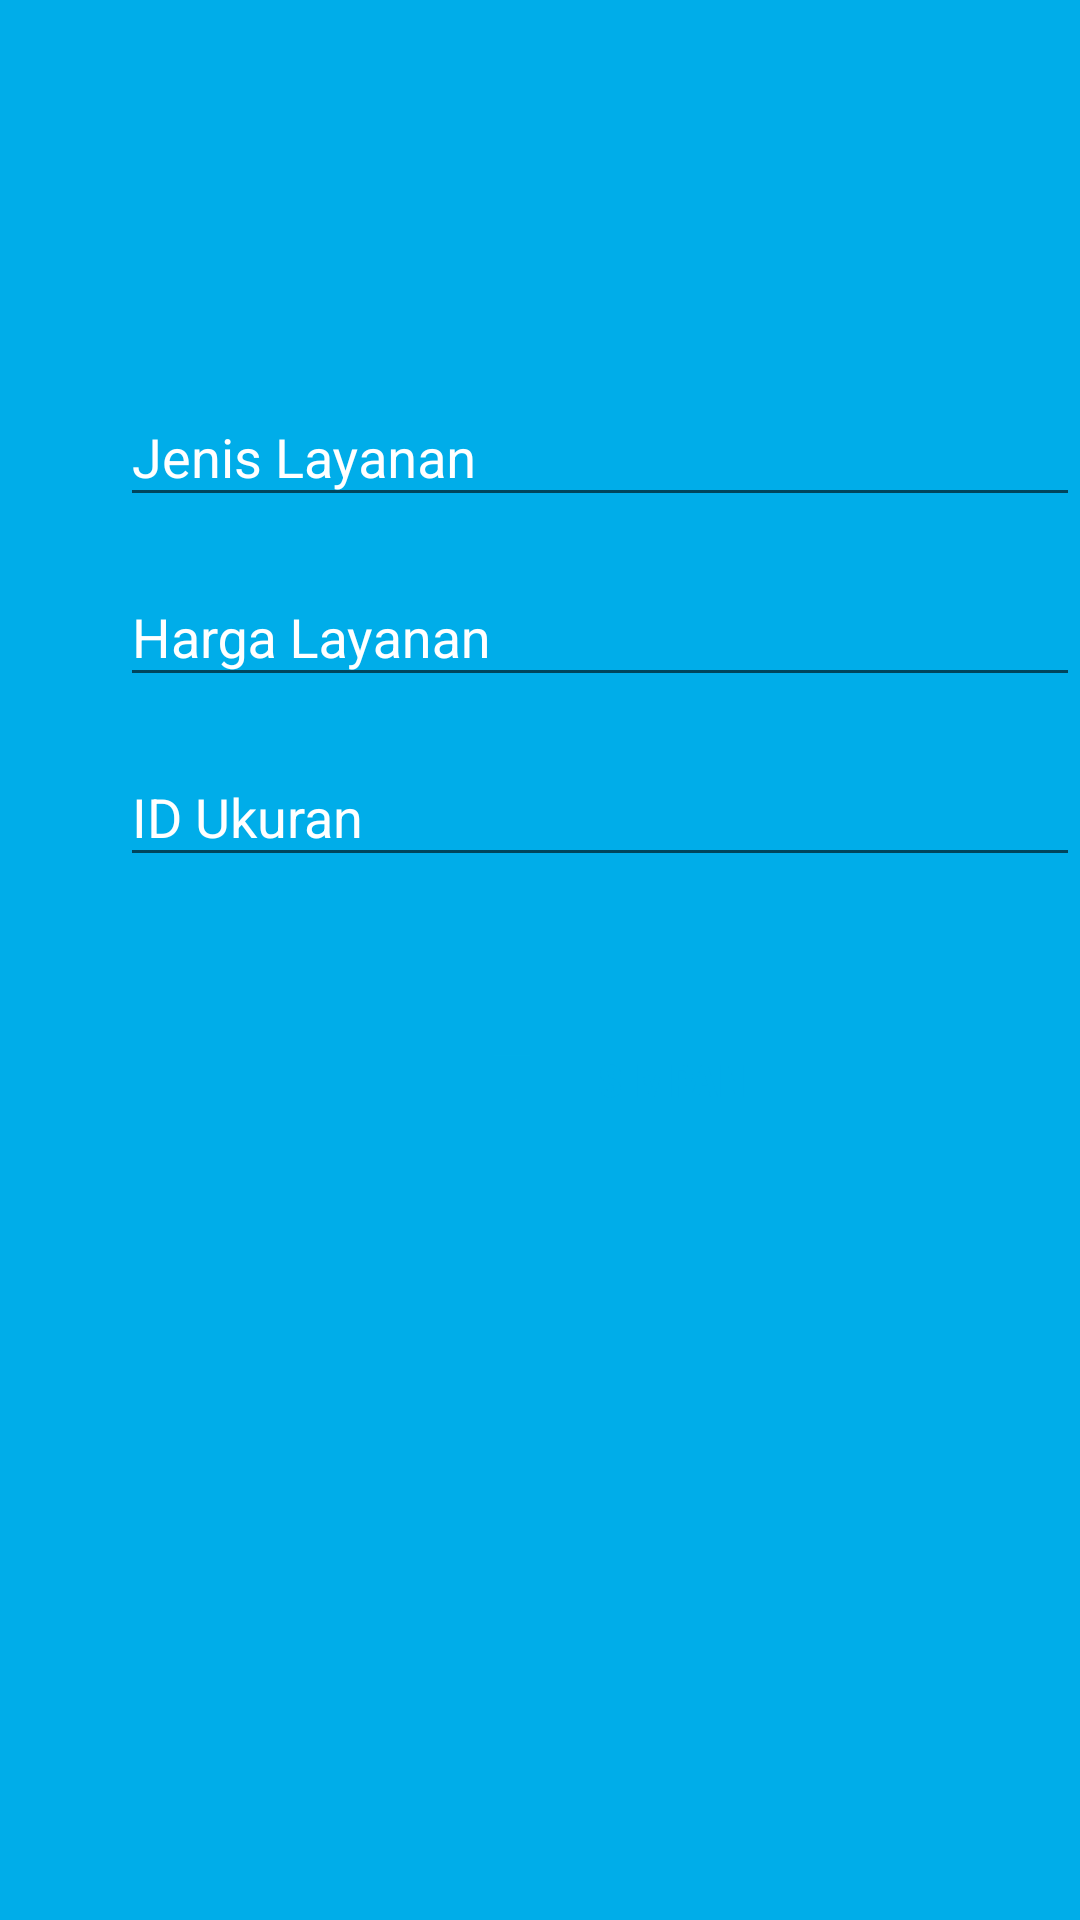

Layout XML and referenced resources for this Android screen:
<!-- AndroidManifest.xml: application theme AppTheme -->
<!-- res/layout/activity_create_layanan.xml -->
<?xml version="1.0" encoding="utf-8"?>
<RelativeLayout xmlns:android="http://schemas.android.com/apk/res/android"
    xmlns:app="http://schemas.android.com/apk/res-auto"
    xmlns:tools="http://schemas.android.com/tools"
    android:layout_width="match_parent"
    android:layout_height="match_parent"
    android:background="#00ADE9"
    tools:context=".Activity.Layanan.createLayanan">

    <com.google.android.material.textfield.TextInputLayout
        android:id="@+id/txtJenisLayanan"
        android:layout_width="330dp"
        android:layout_height="wrap_content"
        android:layout_marginLeft="40dp"
        android:layout_marginTop="120dp"
        android:textColorHint="@color/White"
        android:textSize="16sp">

        <com.google.android.material.textfield.TextInputEditText
            android:layout_width="match_parent"
            android:layout_height="wrap_content"
            android:hint="Jenis Layanan"
            android:textColor="@color/White"
            android:textColorHighlight="@color/White"
            android:textColorHint="@color/White" />
    </com.google.android.material.textfield.TextInputLayout>

    <com.google.android.material.textfield.TextInputLayout
        android:id="@+id/txtHargaLayanan"
        android:layout_width="330dp"
        android:layout_height="wrap_content"
        android:layout_marginLeft="40dp"
        android:layout_marginTop="180dp"
        android:textColorHint="@color/White"
        android:textSize="16sp">

        <com.google.android.material.textfield.TextInputEditText
            android:layout_width="match_parent"
            android:layout_height="wrap_content"
            android:hint="Harga Layanan"
            android:textColor="@color/White"
            android:textColorHighlight="@color/White"
            android:textColorHint="@color/White" />

    </com.google.android.material.textfield.TextInputLayout>

    <com.google.android.material.textfield.TextInputLayout
        android:id="@+id/txtIdUkuran"
        android:layout_width="330dp"
        android:layout_height="wrap_content"
        android:layout_marginLeft="40dp"
        android:layout_marginTop="240dp"
        android:textColorHint="@color/White"
        android:textSize="16sp">

        <com.google.android.material.textfield.TextInputEditText
            android:layout_width="match_parent"
            android:layout_height="wrap_content"
            android:hint="ID Ukuran"
            android:textColor="@color/White"
            android:textColorHighlight="@color/White"
            android:textColorHint="@color/White" />

    </com.google.android.material.textfield.TextInputLayout>


    <Button

        android:id="@+id/btnSimpan"
        android:layout_width="120dp"
        android:layout_height="40dp"
        android:layout_marginLeft="150dp"
        android:layout_marginTop="340dp"
        android:background="@drawable/roundedbutton"
        android:backgroundTint="@color/White"
        android:drawableLeft="@drawable/ic_save"
        android:fontFamily="sans-serif-condensed-medium"
        android:paddingLeft="10dp"
        android:text="Simpan  "
        android:textAlignment="center"
        android:textColor="#00ADE9"
        android:textSize="15sp"
        android:textStyle="bold" />
</RelativeLayout>
<!-- resources referenced by this layout -->
<resources>
  <color name="White">#ffffff</color>
  <!-- drawable ic_save (drawable-anydpi) -->
  <vector xmlns:android="http://schemas.android.com/apk/res/android"
      android:width="24dp"
      android:height="24dp"
      android:viewportWidth="26.086956"
      android:viewportHeight="26.086956"
      android:tint="#00ADE9">
    <group android:translateX="1.0434783"
        android:translateY="1.0434783">
        <path
            android:fillColor="#FF000000"
            android:pathData="M17,3L5,3c-1.11,0 -2,0.9 -2,2v14c0,1.1 0.89,2 2,2h14c1.1,0 2,-0.9 2,-2L21,7l-4,-4zM12,19c-1.66,0 -3,-1.34 -3,-3s1.34,-3 3,-3 3,1.34 3,3 -1.34,3 -3,3zM15,9L5,9L5,5h10v4z"/>
    </group>
  </vector>
  <style name="AppTheme" parent="Theme.AppCompat.Light.DarkActionBar">
          
          <item name="colorPrimary">#00ADE9</item>
          <item name="colorPrimaryDark">#00ADE9</item>
          <item name="colorAccent">@color/colorAccent</item>
      </style>
  <color name="colorAccent">#D81B60</color>
</resources>
